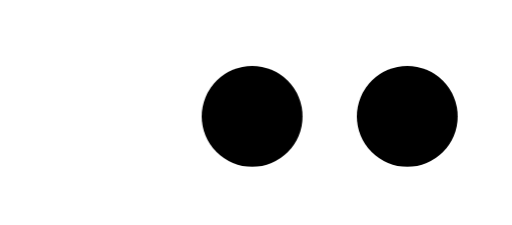
t = 0.00 s
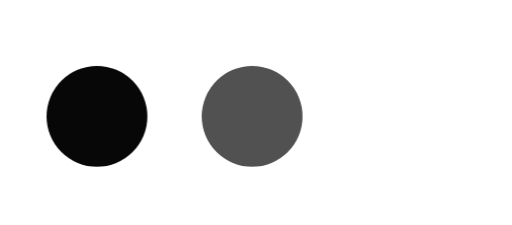
t = 0.40 s
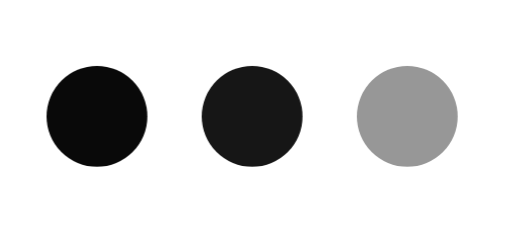
t = 0.53 s
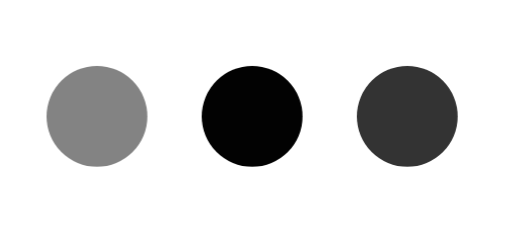
t = 0.65 s
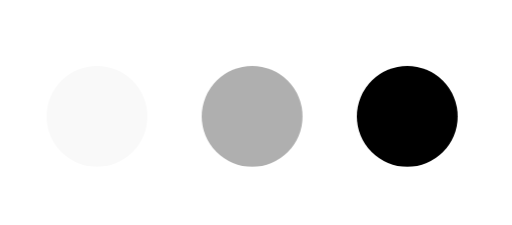
t = 0.90 s
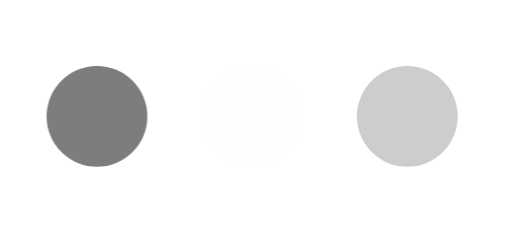
t = 1.15 s

The animated SVG that drew these frames (rendered in a browser with its animation timeline set to each time). Animation: 1 CSS @keyframes rule; one cycle of 1.40 s, repeats indefinitely.

<?xml version="1.0" encoding="iso-8859-1"?>
<!-- Generator: Adobe Illustrator 18.1.1, SVG Export Plug-In . SVG Version: 6.00 Build 0)  -->
<svg viewBox="0 0 132 58" version="1.1" xmlns="http://www.w3.org/2000/svg">
	<title>dots</title>
	<desc>Created with Sketch.</desc>
	<style>
		.dots>*:nth-child(1) {
			animation: load 1s infinite;
		}
		.dots>*:nth-child(2) {
			animation: load 1s infinite;
			animation-delay: 0.2s;
		}
		.dots>*:nth-child(3) {
			animation: load 1s infinite;
			animation-delay: 0.4s;
		}
		@keyframes load {
			0%{ opacity: 0; }
			50%{ opacity: 1; }
			100%{ opacity: 0; }
		}
	</style>
	<g id="Page-1" stroke="none" stroke-width="1">
		<g class="dots">
			<circle cx="25" cy="30" r="13" />
			<circle cx="65" cy="30" r="13" />
			<circle cx="105" cy="30" r="13" />
		</g>
	</g>
</svg>
